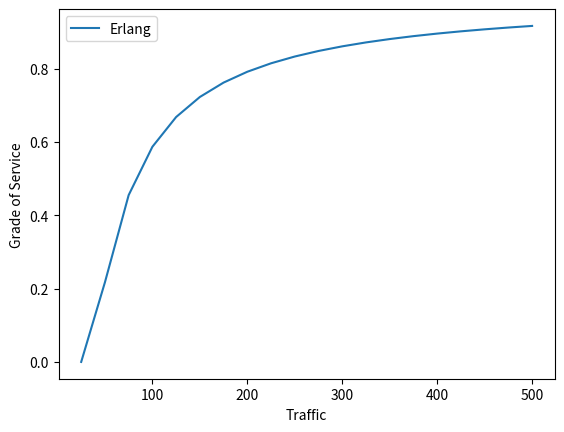

Recreate this plot in Python.
from math import factorial
from scipy.stats import erlang, expon
import numpy
import matplotlib.pyplot as plt


# Monte Carlo simulation
def monte_carlo(traffic): # dist is distribution type, traffic is the offered traffic for the simulation

    mc_gos = []  # empty list to hold Grad of Service values for simulation

    for i in traffic:

        num_lines = 42  # fixed
        calls = []  # list to hold 42 calls on the "channels"
        durations = numpy.random.normal(180, 30, i).astype(int)

        call_times = numpy.random.randint(0, 3601, i)  # call times in the hour
        call_times.sort()

        # set variables to 0 at beginning of loop
        call = 0
        calls_dropped = 0
        call_success = 0

        for j in range(1, 3601):  # one hour in seconds
            for c in calls:
                if c <= j:
                    calls.pop(calls.index(c))

            if call < i and j in call_times:
                if len(calls) < num_lines:
                    calls.append(durations[call] + j)
                    call_success += 1
                    call += 1
                else:
                    calls_dropped += 1
                    call += 1

        gos = (call - call_success)/call  # calculate Grade of Service
        mc_gos.append(gos)  # add calculated GoS to list to return at end of method

    return mc_gos
# end of method


def erlang(n, ao):

    numerator = (ao ** n) / (factorial(n))
    denominator = 0
    for b in range(n + 1):
        denominator += (ao ** b) / factorial(b)
    gos = numerator/denominator
    return gos


erl_gos = []
mc_normal_gos = []
mc_exp_gos = []
mc_erlang_gos = []

calls_per_hour = range(500, 10001, 500)
traffic = []


for i in calls_per_hour:
    t = round((i / 3600) * 180)
    traffic.append(t)
    erl_gos.append(erlang(42, t))  # erlang b formula


# run monte carlo simulation 5 times for each distribution type
for i in range(1, 6):
    mc_normal_gos.append(monte_carlo(calls_per_hour))


# get mean value of each distributions simulation runs
mc_erlang_mean = numpy.mean(mc_erlang_gos, axis=0)
mc_exp_mean = numpy.mean(mc_exp_gos, axis=0)
mc_normal_mean = numpy.mean(mc_normal_gos, axis=0)

print(mc_erlang_mean)
print(mc_exp_mean)
print(mc_normal_mean)

# get standard deviation value of each distributions simulation runs
print(numpy.std(mc_erlang_gos, axis=0))
print(numpy.std(mc_exp_gos, axis=0))
print(numpy.std(mc_normal_gos, axis=0))

# plot gos on graph
plt.plot(traffic, erl_gos, label='Erlang')
#plt.plot(traffic, mc_erlang_mean, label='Monte Carlo Erlang')
#plt.plot(traffic, mc_exp_mean, label='Monte Carlo Exponential')
#plt.plot(traffic, mc_normal_mean, label='Monte Carlo Normal')
plt.legend()
plt.xlabel("Traffic")
plt.ylabel("Grade of Service")

plt.show()